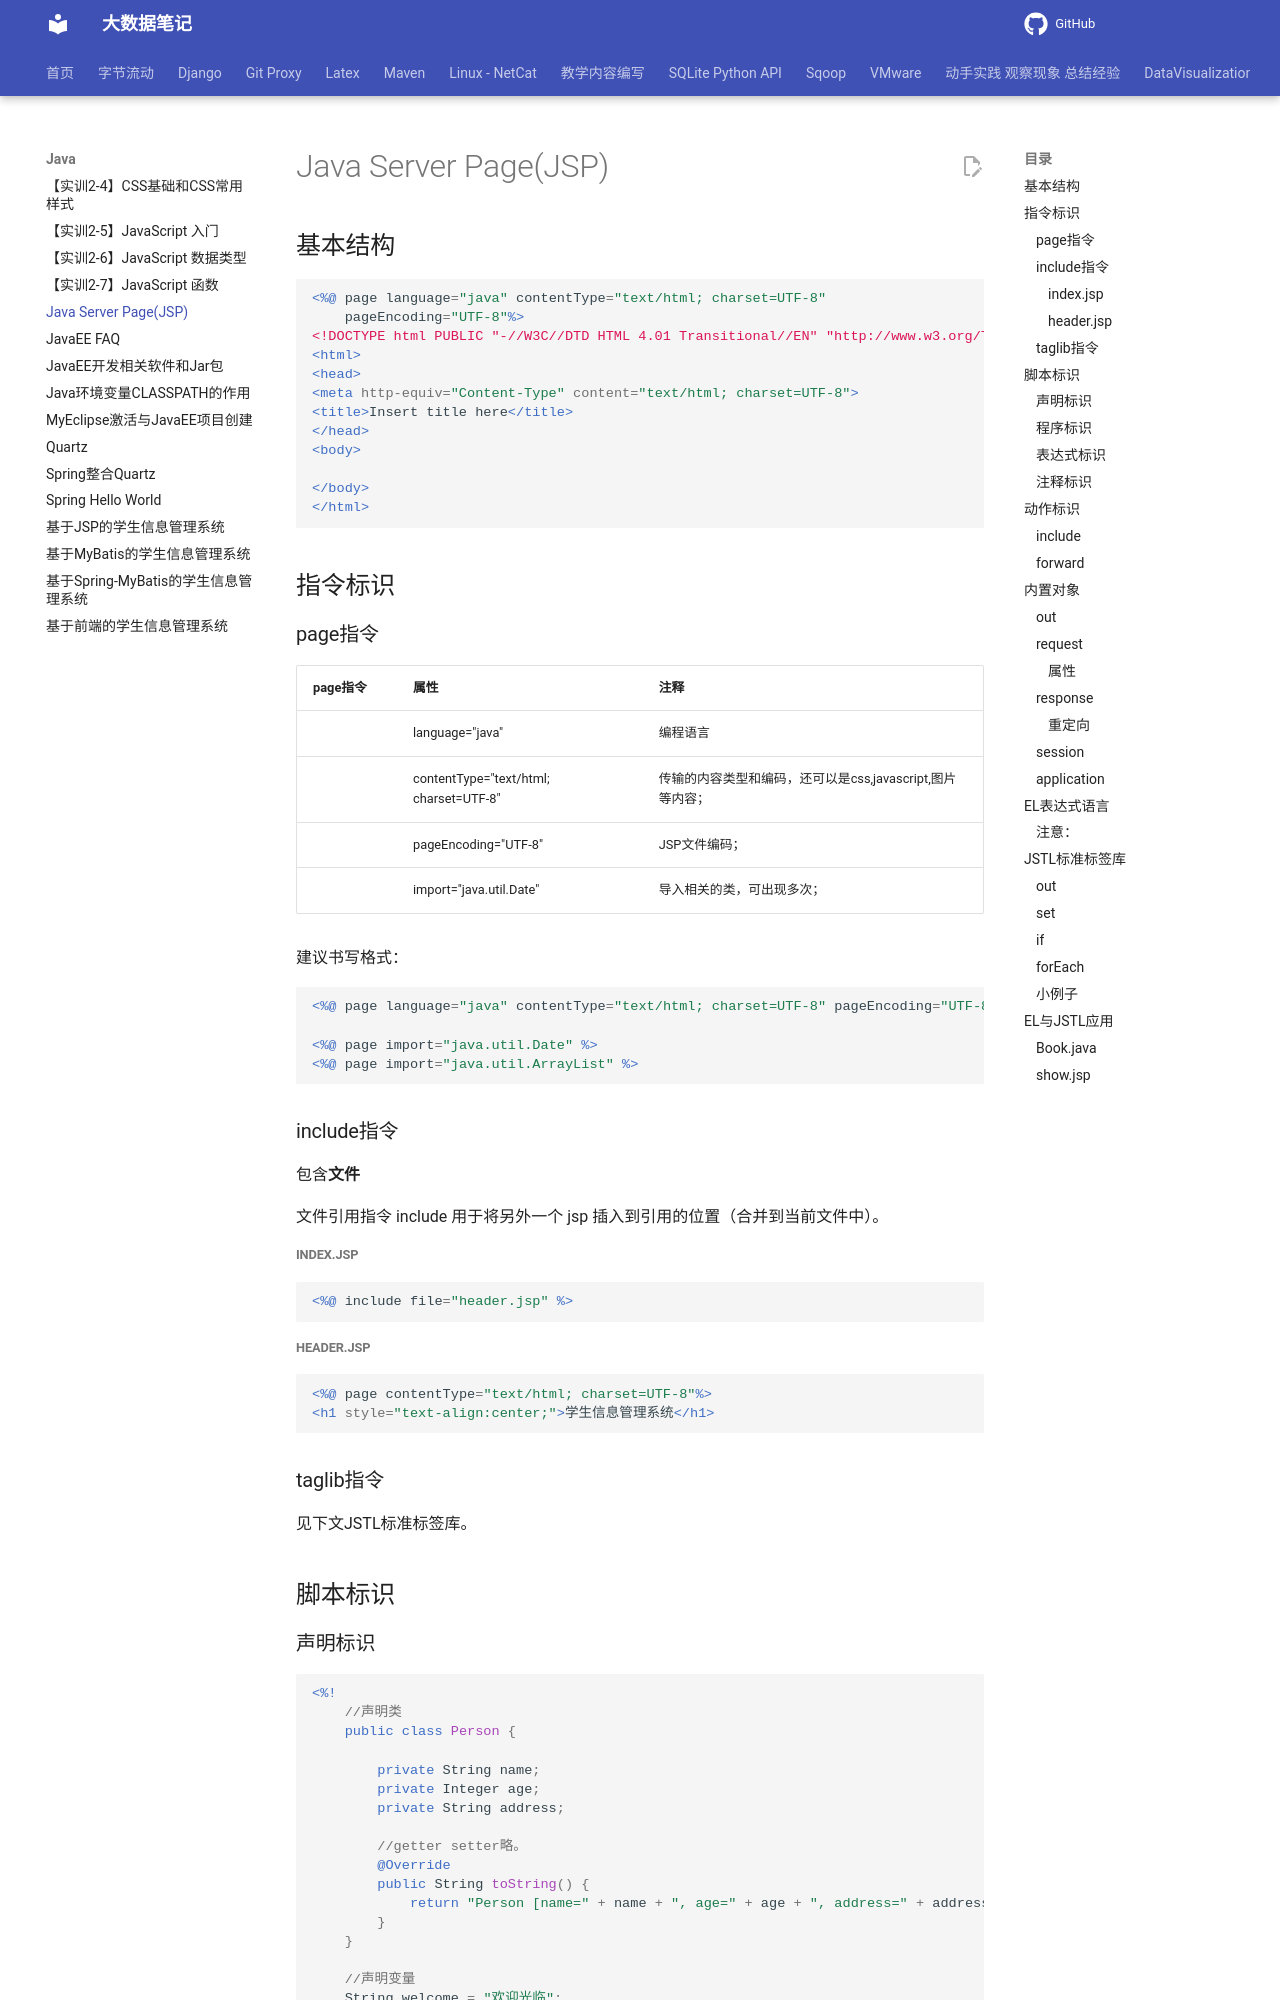

repository: QingYuanQu/studybigdata · page: Java/JSP/index.html · generator: mkdocs

---
title: Java Server Page(JSP)
date: 2023-05-07 17:03:00
categories:
- JavaEE
tags:
- Java Server Page
---

# Java Server Page(JSP)

## 基本结构

```jsp
<%@ page language="java" contentType="text/html; charset=UTF-8"
    pageEncoding="UTF-8"%>
<!DOCTYPE html PUBLIC "-//W3C//DTD HTML 4.01 Transitional//EN" "http://www.w3.org/TR/html4/loose.dtd">
<html>
<head>
<meta http-equiv="Content-Type" content="text/html; charset=UTF-8">
<title>Insert title here</title>
</head>
<body>

</body>
</html>
```

## 指令标识

### page指令

| page指令 | 属性                                   | 注释                                                      |
| -------- | -------------------------------------- | --------------------------------------------------------- |
|          | language="java"                        | 编程语言                                                  |
|          | contentType="text/html; charset=UTF-8" | 传输的内容类型和编码，还可以是css,javascript,图片等内容； |
|          | pageEncoding="UTF-8"                   | JSP文件编码；                                             |
|          | import="java.util.Date"                | 导入相关的类，可出现多次；                                |

建议书写格式：

```jsp
<%@ page language="java" contentType="text/html; charset=UTF-8" pageEncoding="UTF-8"%>

<%@ page import="java.util.Date" %>
<%@ page import="java.util.ArrayList" %>
```



### include指令

包含**文件**

文件引用指令 include 用于将另外一个 jsp 插入到引用的位置（合并到当前文件中）。

##### index.jsp

```jsp
<%@ include file="header.jsp" %>
```
